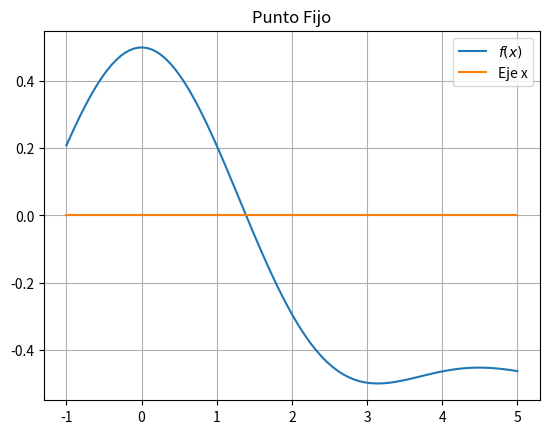

Reproduce this figure in Python.
# -*- coding: utf-8 -*-
import matplotlib.pyplot as plt  # Biblioteca de gráficos
import numpy as np  # Biblioteca matemática

# Funciones


def f(x):  # Función original
    return (np.sin(x) / x)**2 - (1 / 2)


def g(x):  # Función G (le sumas x)
    return (np.sin(x) / x)**2 - (1 / 2) + x


def gp(x):  # Derivada de la funcion G
    return (x**3 - 2 * (np.sin(x))**2 + 2 * x * np.sin(x) * np.cos(x)) / x**3


# Parámetros del Método
x0 = 1

# Gráfica de la función
plt.figure(1)
x = np.linspace(-1, 5, 101)
plt.plot(x, f(x), label="$f(x)$")
plt.plot(x, 0 * x, label="Eje x")
plt.title("Punto Fijo")
plt.grid(True)
plt.legend()

# Método
maxIter = 100  # Número máximo de iteraciones
epsilon = 1 * 10**(-4)  # Tolerancia

if gp(x0) < 1:  # Criterio de convergencia
    print("El método converge")
    x = x0
    for i in range(maxIter):
        xn = g(x)
        if abs(xn - x) <= epsilon:
            break
        else:
            x = xn

print(f"La raíz aproximada es xn = {xn} y se obtuvo con {i+1} iteraciones")
plt.show()
